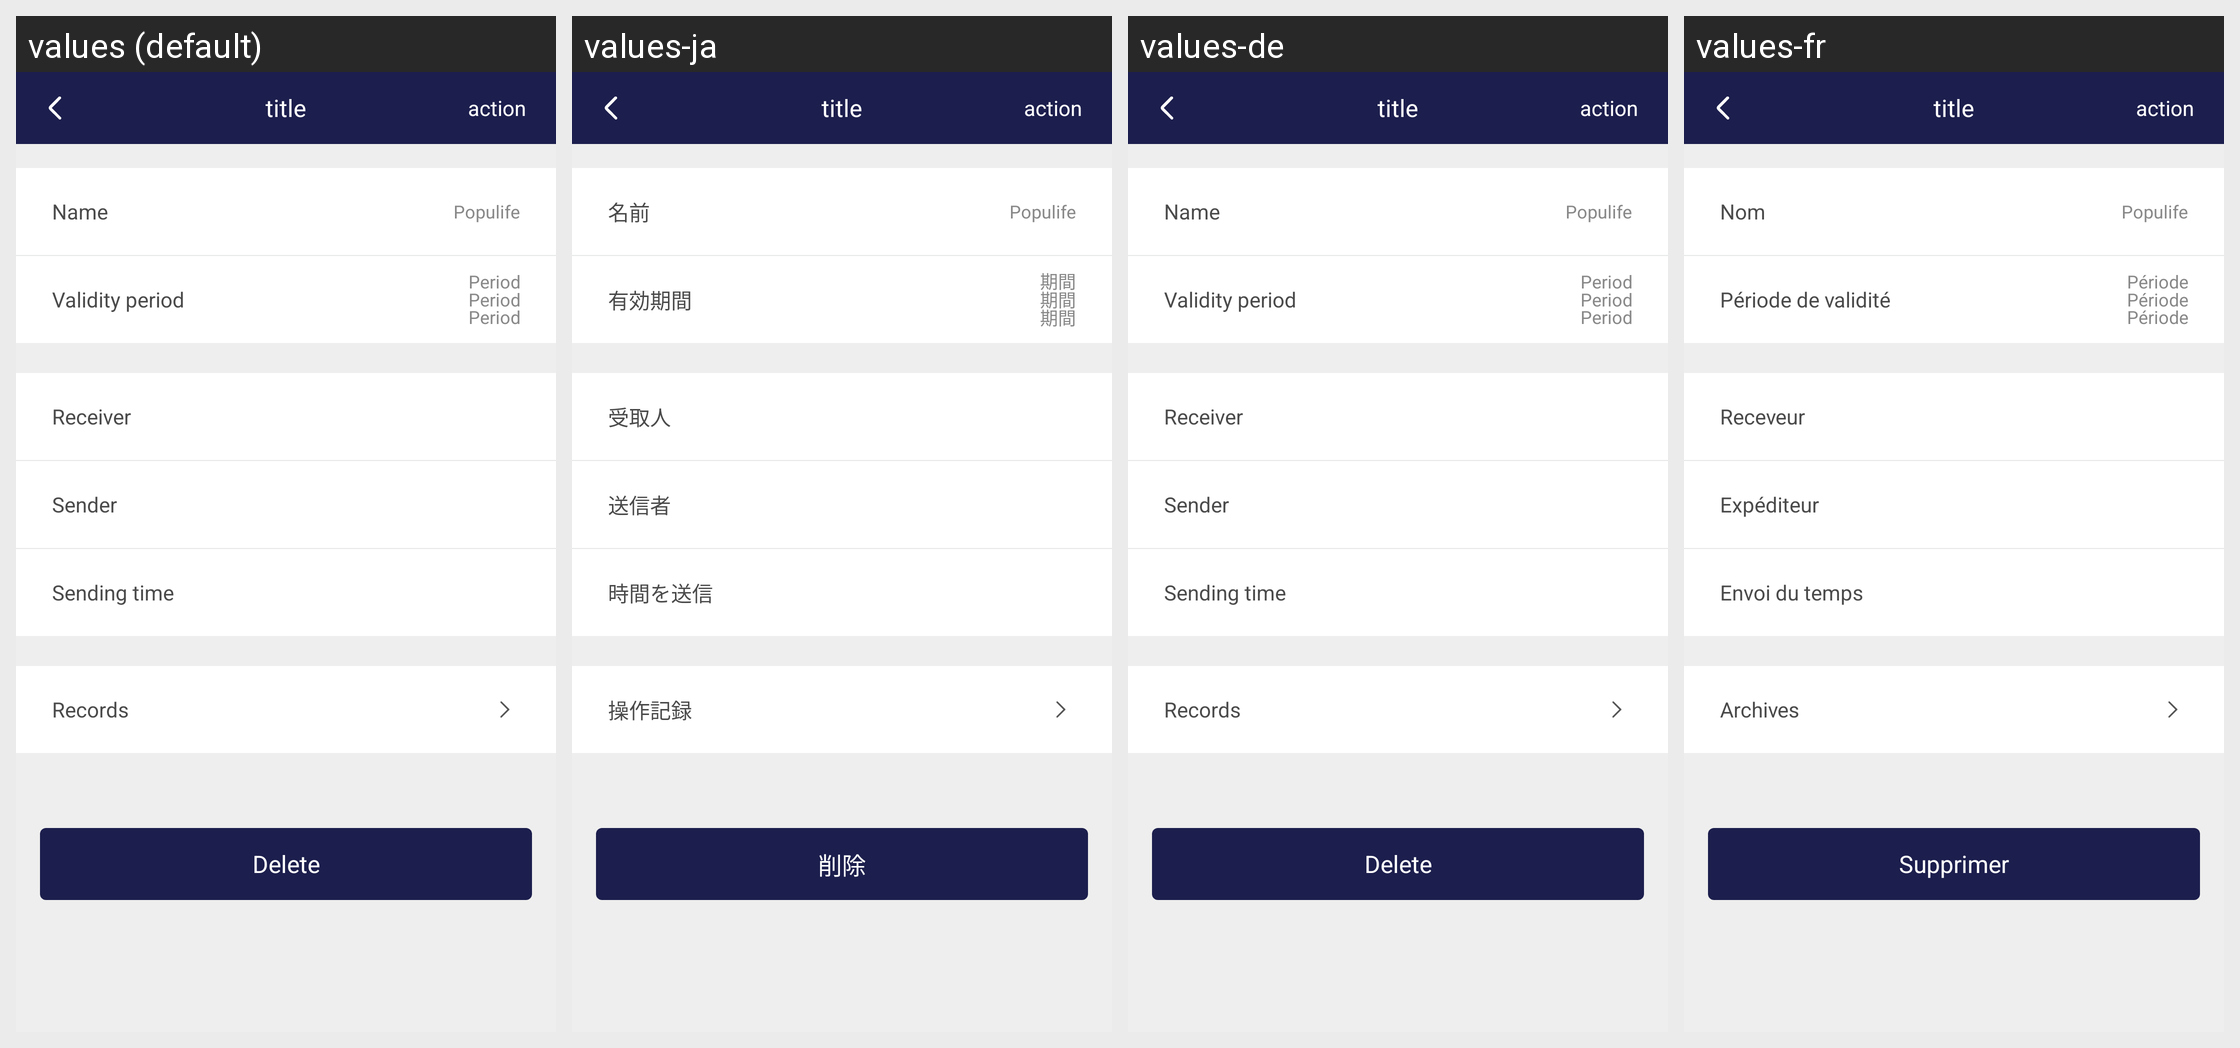

For this localized Android screen grid, give each drawn string resource with its value in every locale shown.
Android screen res/layout/activity_ekey_detail.xml rendered under 4 locales, left to right: values (default), values-ja, values-de, values-fr. Device: Nexus 5 (rendered at 1080×1920; each locale shown at half size, 540×960, under a caption strip naming it); theme AppTheme.
Other locales in the repository, not shown: values-zh.
Strings drawn on this screen, with the default value and each locale's value (text and hints the layout hard-codes, and strings that could not be matched under every locale, appear in the picture but are not listed):

name
  values: Name
  values-ja: 名前
  values-de: Name
  values-fr: Nom

app_name
  values: Populife
  values-ja: Populife
  values-de: Populife
  values-fr: Populife

validity_period
  values: Validity period
  values-ja: 有効期間
  values-de: Validity period
  values-fr: Période de validité

period
  values: Period
  values-ja: 期間
  values-de: Period
  values-fr: Période

receiver
  values: Receiver
  values-ja: 受取人
  values-de: Receiver
  values-fr: Receveur

sender
  values: Sender
  values-ja: 送信者
  values-de: Sender
  values-fr: Expéditeur

sending_time
  values: Sending time
  values-ja: 時間を送信
  values-de: Sending time
  values-fr: Envoi du temps

records
  values: Records
  values-ja: 操作記録
  values-de: Records
  values-fr: Archives

delete
  values: Delete
  values-ja: 削除
  values-de: Delete
  values-fr: Supprimer

page_title
  values: title
  values-ja: title  [not translated; the default value is used]
  values-de: title  [not translated; the default value is used]
  values-fr: title  [not translated; the default value is used]

page_action
  values: action
  values-ja: action  [not translated; the default value is used]
  values-de: action  [not translated; the default value is used]
  values-fr: action  [not translated; the default value is used]
